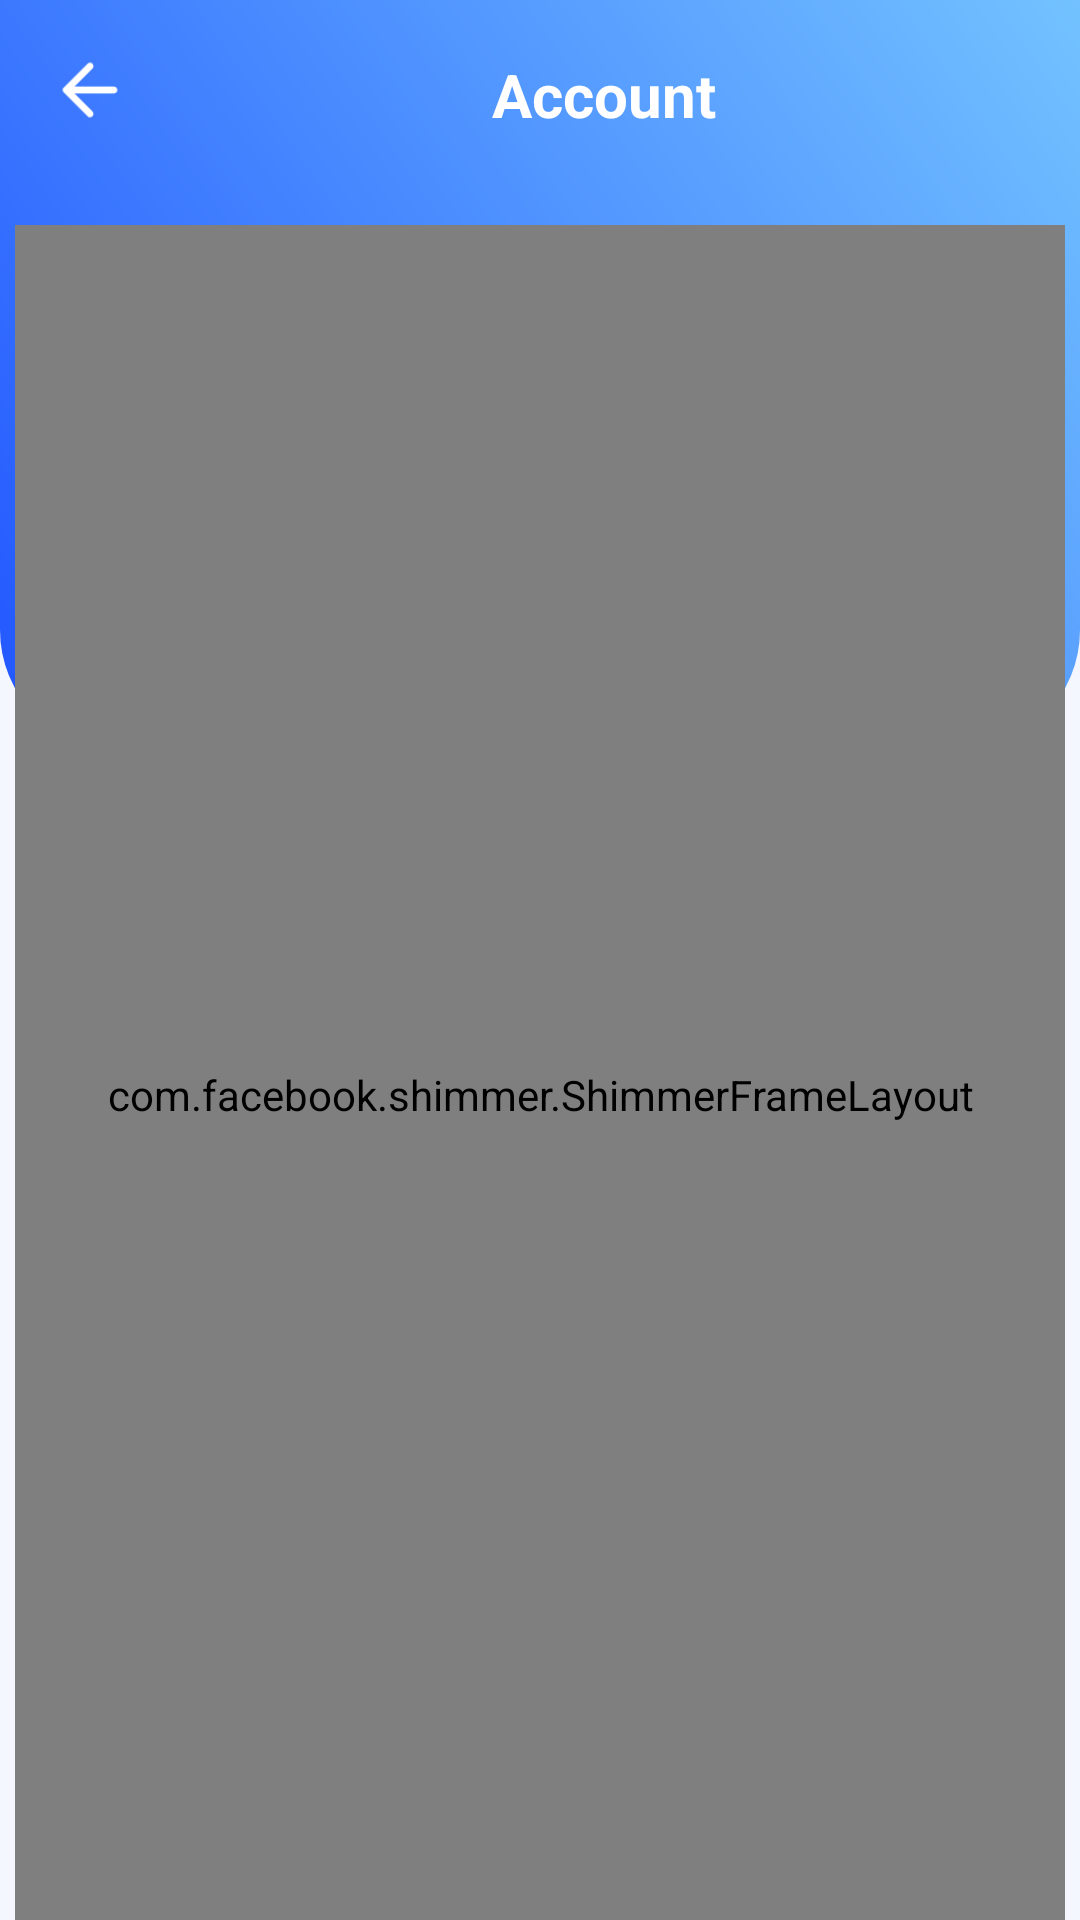

The Android layout XML behind this screen, and the referenced resources:
<!-- AndroidManifest.xml: application theme Theme.CareerPartner -->
<!-- res/layout/fragment_account.xml -->
<?xml version="1.0" encoding="utf-8"?>
<androidx.constraintlayout.widget.ConstraintLayout xmlns:android="http://schemas.android.com/apk/res/android"
    xmlns:tools="http://schemas.android.com/tools"
    android:layout_width="match_parent"
    android:layout_height="match_parent"
    xmlns:app="http://schemas.android.com/apk/res-auto"
    tools:context=".main.profile.screen.AccountFragment"
    android:background="@drawable/background_apk">

    <ImageView
        android:id="@+id/ivBackgroundBiru"
        android:layout_width="0dp"
        android:layout_height="250dp"
        android:contentDescription="BACKGROUND BIRU"
        android:src="@drawable/background_gradient_rounded"
        app:layout_constraintEnd_toEndOf="parent"
        app:layout_constraintHorizontal_bias="0.0"
        app:layout_constraintStart_toStartOf="parent"
        app:layout_constraintTop_toTopOf="parent" />

    <androidx.appcompat.widget.AppCompatButton
        android:id="@+id/btnBack"
        android:layout_width="60dp"
        android:layout_height="60dp"
        android:background="@drawable/back"
        android:contentDescription="ICON BACK SUPPORT HELP"
        app:layout_constraintStart_toStartOf="parent"
        app:layout_constraintTop_toTopOf="@+id/ivBackgroundBiru" />

    <TextView
        android:id="@+id/tvAccount"
        android:layout_width="wrap_content"
        android:layout_height="wrap_content"
        android:layout_marginStart="104dp"
        android:layout_marginTop="18dp"
        android:text="Account"
        android:textAlignment="center"
        android:textColor="#FFFFFF"
        android:textSize="20sp"
        android:textStyle="bold"
        app:layout_constraintStart_toEndOf="@+id/btnBack"
        app:layout_constraintTop_toTopOf="@+id/btnBack" />

    <com.facebook.shimmer.ShimmerFrameLayout
        android:id="@+id/shimmerAccount"
        android:layout_width="350dp"
        android:layout_height="580dp"
        android:layout_marginTop="30dp"
        app:layout_constraintEnd_toEndOf="parent"
        app:layout_constraintStart_toStartOf="parent"
        app:layout_constraintTop_toBottomOf="@+id/tvAccount"
        >

        <include layout="@layout/fragment_account_shimmer"/>

    </com.facebook.shimmer.ShimmerFrameLayout>

    <FrameLayout
        android:id="@+id/contentAccount"
        android:layout_width="350dp"
        android:layout_height="580dp"
        android:layout_marginTop="30dp"
        android:background="@drawable/background_putih"
        android:elevation="10dp"
        android:visibility="invisible"
        app:layout_constraintEnd_toEndOf="parent"
        app:layout_constraintStart_toStartOf="parent"
        app:layout_constraintTop_toBottomOf="@+id/tvAccount">

        <com.google.android.material.imageview.ShapeableImageView
            android:id="@+id/ivLogoFufufa"
            android:layout_width="150dp"
            android:layout_height="150dp"
            android:layout_marginTop="25dp"
            android:layout_gravity="center_horizontal"
            android:scaleType="centerCrop"
            app:shapeAppearanceOverlay="@style/Circular"
            android:contentDescription="GAMBAR FUFUFA"
            android:src="@drawable/img_default_profile" />

        <androidx.appcompat.widget.AppCompatButton
            android:id="@+id/ivChangesImage"
            android:layout_width="25dp"
            android:layout_height="25dp"
            android:background="@drawable/changes"
            android:layout_marginTop="150dp"
            android:layout_marginStart="250dp"
            android:contentDescription="ICON CHANGES IMAGE"
            app:layout_constraintStart_toStartOf="parent"
            app:layout_constraintTop_toTopOf="@+id/ivBackgroundBiru" />

        <TextView
            android:id="@+id/tvUsernameLabel"
            android:layout_width="wrap_content"
            android:layout_height="wrap_content"
            android:layout_marginTop="190dp"
            android:layout_marginStart="16dp"
            android:text="Username"
            android:textSize="14sp"
            android:textStyle="bold" />

        <com.google.android.material.textfield.TextInputLayout
            android:id="@+id/username"
            android:layout_width="match_parent"
            android:layout_height="wrap_content"
            android:layout_marginTop="210dp"
            android:layout_marginHorizontal="16dp"
            app:boxBackgroundMode="outline"
            app:boxStrokeWidth="2dp"
            app:boxStrokeWidthFocused="2dp"
            app:placeholderText="Enter Username"
            app:placeholderTextColor="@color/black"
            app:boxBackgroundColor="@android:color/white">

            <com.google.android.material.textfield.TextInputEditText
                android:id="@+id/usernamelayout"
                android:layout_width="match_parent"
                android:layout_height="wrap_content"
                android:padding="14dp"
                android:textColor="@color/black"
                android:textSize="14sp" />
        </com.google.android.material.textfield.TextInputLayout>

        <TextView
            android:id="@+id/tvEmailLabel"
            android:layout_width="wrap_content"
            android:layout_height="wrap_content"
            android:layout_marginTop="280dp"
            android:layout_marginStart="16dp"
            android:text="Email"
            android:textSize="14sp"
            android:textStyle="bold" />

        <com.google.android.material.textfield.TextInputLayout
            android:id="@+id/email"
            android:layout_width="match_parent"
            android:layout_height="wrap_content"
            android:layout_marginTop="298dp"
            android:layout_marginHorizontal="16dp"
            app:boxBackgroundMode="outline"
            app:boxStrokeWidth="2dp"
            app:boxStrokeWidthFocused="2dp"
            app:boxBackgroundColor="@android:color/white"
            app:placeholderText="Enter Email">

            <com.google.android.material.textfield.TextInputEditText
                android:id="@+id/emaillayout"
                android:layout_width="match_parent"
                android:layout_height="wrap_content"
                android:padding="13dp"
                android:textColor="@color/black"
                android:textSize="14sp" />
        </com.google.android.material.textfield.TextInputLayout>

        <TextView
            android:id="@+id/tvPasswordLabel"
            android:layout_width="wrap_content"
            android:layout_height="wrap_content"
            android:layout_marginTop="400dp"
            android:layout_marginStart="16dp"
            android:visibility="invisible"
            android:text="Password"
            android:textSize="14sp"
            android:textStyle="bold" />

        <TextView
            android:id="@+id/tvChangePassword"
            android:layout_width="match_parent"
            android:layout_height="wrap_content"
            android:layout_marginTop="370dp"
            android:layout_marginHorizontal="16dp"
            android:text="Change Password"
            android:textColor="@color/black"
            android:textStyle="bold"
            android:textSize="16sp"
            android:clickable="true"
            />

        <com.google.android.material.textfield.TextInputLayout
            android:id="@+id/password"
            android:layout_width="match_parent"
            android:layout_height="wrap_content"
            android:layout_marginTop="420dp"
            android:layout_marginHorizontal="16dp"
            android:visibility="invisible"
            app:boxBackgroundMode="outline"
            app:boxStrokeWidth="2dp"
            app:boxStrokeWidthFocused="2dp"
            app:boxBackgroundColor="@android:color/white"
            app:placeholderText="Change Password"
            app:endIconMode="password_toggle">

            <com.google.android.material.textfield.TextInputEditText
                android:id="@+id/passwordlayout"
                android:layout_width="match_parent"
                android:layout_height="wrap_content"
                android:textColor="@color/black"
                android:textSize="14sp"
                android:padding="13dp"
                android:inputType="textPassword" />
        </com.google.android.material.textfield.TextInputLayout>

        <androidx.appcompat.widget.AppCompatButton
            android:id="@+id/btnSave"
            android:layout_width="match_parent"
            android:layout_height="wrap_content"
            android:layout_gravity="center_horizontal|bottom"
            android:layout_marginHorizontal="24dp"
            android:layout_marginTop="20dp"
            android:layout_marginBottom="16dp"
            android:background="@drawable/button_gradient"
            android:text="Save the Changes"
            android:textColor="@color/white"
            android:textSize="14sp"
            android:textStyle="bold" />
    </FrameLayout>

</androidx.constraintlayout.widget.ConstraintLayout>
<!-- res/layout/fragment_account_shimmer.xml (included above) -->
<?xml version="1.0" encoding="utf-8"?>
<FrameLayout xmlns:android="http://schemas.android.com/apk/res/android"
    xmlns:app="http://schemas.android.com/apk/res-auto"
    android:layout_width="match_parent"
    android:layout_height="match_parent"
    android:background="@drawable/background_putih"
    android:elevation="10dp">

    <com.google.android.material.imageview.ShapeableImageView
        android:layout_width="150dp"
        android:layout_height="150dp"
        android:layout_gravity="center_horizontal"
        android:layout_marginTop="25dp"
        android:background="@color/shimmerColor"
        android:scaleType="centerCrop"
        app:shapeAppearanceOverlay="@style/Circular" />

    <androidx.appcompat.widget.AppCompatButton
        android:layout_width="25dp"
        android:layout_height="25dp"
        android:layout_marginStart="250dp"
        android:layout_marginTop="150dp"
        android:background="@color/shimmerColor"
        android:contentDescription="ICON CHANGES IMAGE"
        app:layout_constraintStart_toStartOf="parent"
        app:layout_constraintTop_toTopOf="@+id/ivBackgroundBiru" />

    <TextView
        android:layout_width="100dp"
        android:layout_height="wrap_content"
        android:layout_marginStart="16dp"
        android:layout_marginTop="190dp"
        android:background="@color/shimmerColor"
        android:textSize="14sp"
        android:textStyle="bold" />

    <com.google.android.material.textfield.TextInputLayout
        android:layout_width="match_parent"
        android:layout_height="wrap_content"
        android:layout_marginHorizontal="16dp"
        android:layout_marginTop="210dp"
        android:background="@color/shimmerColor"
        app:boxBackgroundMode="outline"
        app:boxStrokeWidth="0dp"
        app:boxStrokeWidthFocused="2dp"
        app:placeholderText="Enter Username"
        app:placeholderTextColor="@color/black">

        <com.google.android.material.textfield.TextInputEditText
            android:layout_width="match_parent"
            android:layout_height="wrap_content"
            android:padding="14dp"
            android:textColor="@color/black"
            android:textSize="14sp" />
    </com.google.android.material.textfield.TextInputLayout>

    <TextView
        android:layout_width="100dp"
        android:layout_height="wrap_content"
        android:layout_marginStart="16dp"
        android:layout_marginTop="280dp"
        android:background="@color/shimmerColor"
        android:textSize="14sp"
        android:textStyle="bold" />

    <com.google.android.material.textfield.TextInputLayout
        android:layout_width="match_parent"
        android:layout_height="wrap_content"
        android:layout_marginHorizontal="16dp"
        android:layout_marginTop="298dp"
        android:background="@color/shimmerColor"
        app:boxBackgroundMode="outline"
        app:boxStrokeWidth="0dp"
        app:boxStrokeWidthFocused="2dp"
        app:placeholderText="Enter Email">

        <com.google.android.material.textfield.TextInputEditText
            android:layout_width="match_parent"
            android:layout_height="wrap_content"
            android:padding="13dp"
            android:textColor="@color/black"
            android:textSize="14sp" />
    </com.google.android.material.textfield.TextInputLayout>

    <TextView
        android:layout_width="wrap_content"
        android:layout_height="wrap_content"
        android:layout_marginStart="16dp"
        android:layout_marginTop="400dp"
        android:textSize="14sp"
        android:textStyle="bold"
        android:visibility="invisible" />

    <TextView
        android:layout_width="match_parent"
        android:layout_height="wrap_content"
        android:layout_marginHorizontal="16dp"
        android:layout_marginTop="370dp"
        android:clickable="true"
        android:background="@color/shimmerColor"
        android:textColor="@color/black"
        android:textSize="16sp"
        android:textStyle="bold" />

</FrameLayout>
<!-- resources referenced by this layout -->
<resources>
  <color name="black">#FF000000</color>
  <color name="shimmerColor">#CCE4E4E4</color>
  <color name="white">#FFFFFFFF</color>
  <!-- drawable back: png bitmap (drawable, 562 bytes) -->
  <!-- drawable background_apk (drawable) -->
  <?xml version="1.0" encoding="utf-8"?>
  <shape xmlns:android="http://schemas.android.com/apk/res/android"
      android:shape="rectangle">
  
      <solid android:color="#F5F7FF" />
  
  </shape>
  <!-- drawable background_gradient_rounded (drawable) -->
  <?xml version="1.0" encoding="utf-8"?>
  <shape xmlns:android="http://schemas.android.com/apk/res/android"
      android:shape="rectangle">
  
      <gradient
          android:startColor="#2155FF"
          android:endColor="#73C2FF"
          android:angle="45"/>
  
      <corners
          android:bottomLeftRadius="40dp"
          android:bottomRightRadius="40dp" />
  
  </shape>
  <!-- drawable background_putih (drawable) -->
  <?xml version="1.0" encoding="utf-8"?>
  <shape xmlns:android="http://schemas.android.com/apk/res/android"
      android:shape="rectangle">
  
      <solid android:color="#FFFFFF" />
      <corners android:radius="20dp"/>
  
  </shape>
  <!-- drawable button_gradient (drawable) -->
  <?xml version="1.0" encoding="utf-8"?>
  <shape xmlns:android="http://schemas.android.com/apk/res/android"
      android:shape="rectangle">
  
      <gradient
          android:startColor="#2155FF"
          android:endColor="#73C2FF"
          android:angle="45"/>
  
      <corners android:radius="8dp"/>
  
  </shape>
  <!-- drawable changes: png bitmap (drawable, 2668 bytes) -->
  <!-- drawable img_default_profile: png bitmap (drawable, 81000 bytes) -->
  <style name="Theme.CareerPartner" parent="Base.Theme.CareerPartner" />
  <style name="Base.Theme.CareerPartner" parent="Theme.Material3.DayNight.NoActionBar">
      </style>
</resources>
